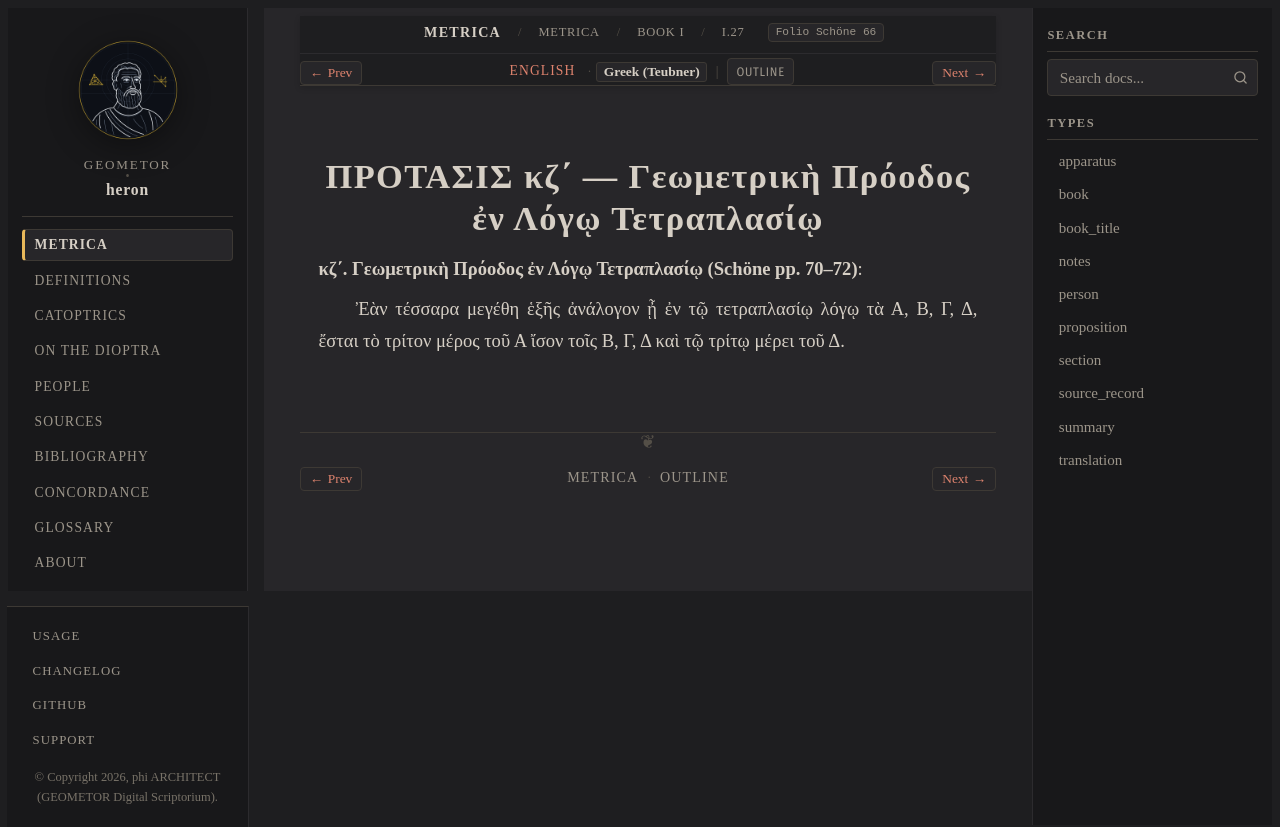

repository: geometor/heron · page: metrica/book_01/prop_27/el.html · generator: sphinx

:order: 28
:type: translation
:canonical_id: I.27
:folio: Schöne 66

.. _sec-metrica-i-27-el:

ΠΡΟΤΑΣΙΣ κζ΄ — Γεωμετρικὴ Πρόοδος ἐν Λόγῳ Τετραπλασίῳ
=====================================================

.. folio:: Schöne 66
   :page: 70

**κζ΄. Γεωμετρικὴ Πρόοδος ἐν Λόγῳ Τετραπλασίῳ (Schöne pp. 70–72)**:

Ἐὰν τέσσαρα μεγέθη ἑξῆς ἀνάλογον ᾖ ἐν τῷ τετραπλασίῳ λόγῳ τὰ Α, Β, Γ, Δ, ἔσται τὸ τρίτον μέρος τοῦ Α ἴσον τοῖς Β, Γ, Δ καὶ τῷ τρίτῳ μέρει τοῦ Δ.
